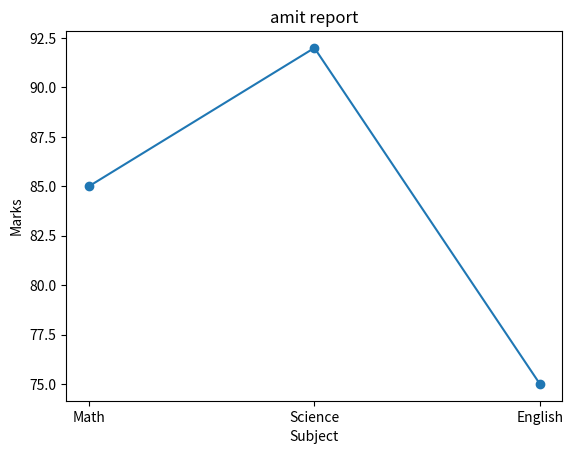

This chart was generated by the following Python code:
import pandas as pd
import numpy as np
import matplotlib.pyplot as plt
def main():
    data = {
        'Name':['Amit','sagar','Pooja'],
        'Math':[85,90,75],
        'Science': [92, 88, 80],
        'English': [75, 85, 82]
    }
    df = pd.DataFrame(data)
    print("student marks in dataframe:")
    print(df)

    marks = df[df["Name"] == 'Amit'][['Math','Science','English']].values.flatten()
    #print(marks)
    subjects =['Math','Science','English']
    plt.plot(subjects,marks,marker='o')
    plt.xlabel("Subject")
    plt.ylabel("Marks")
    plt.title("amit report")
    plt.show()
    
if __name__ == "__main__":
    main()